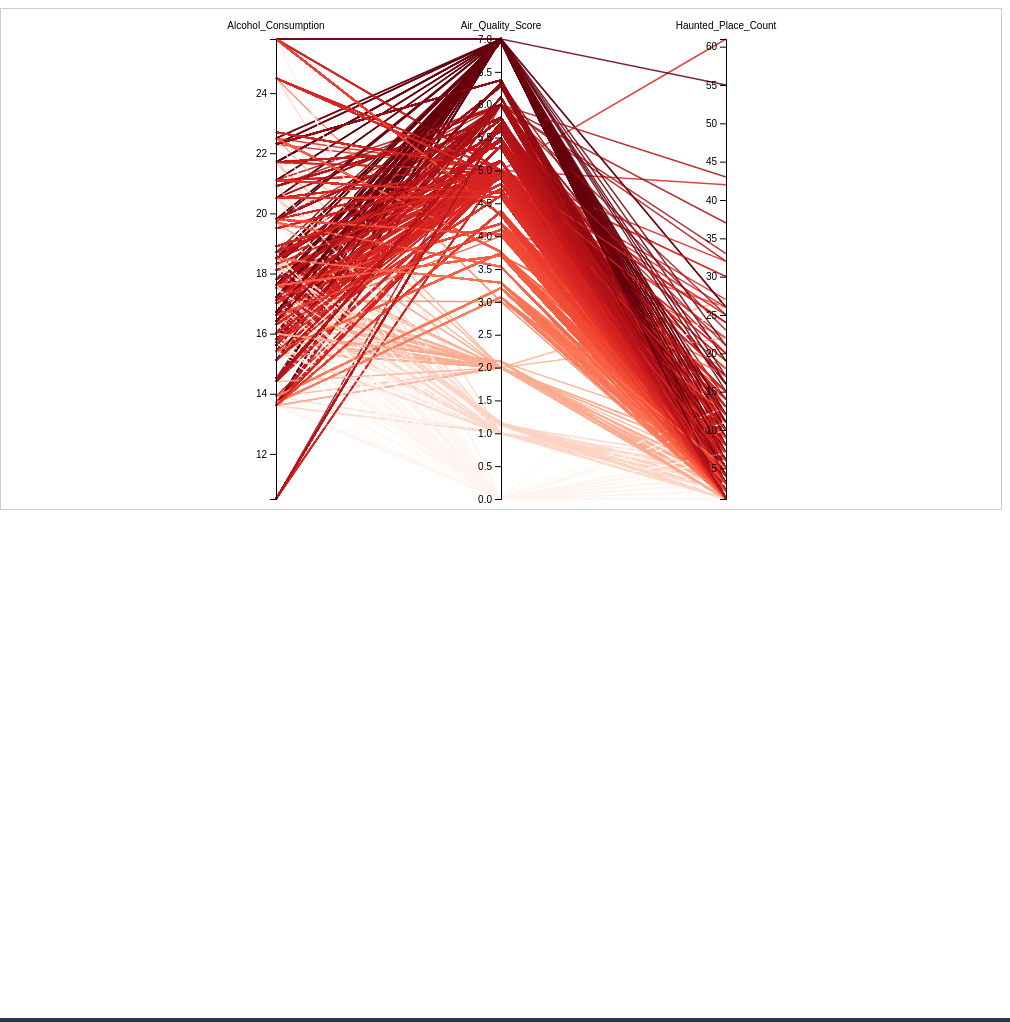
D3 v7 page, settled after 480 driven frames (8 s of simulated time); the page loaded 1 data file(s).


	// Load data from the external JSON file
	d3.json("DSCI-550_Visualizations_JSON/alcohol_and_air_quality_data.json").then(function(data) {

    		// Dimensions to plot
    		const dimensions = ["Alcohol_Consumption", "Air_Quality_Score", "Haunted_Place_Count"];

    		// SVG setup
    		const svg = d3.select("svg"),
          	margin = {top: 30, right: 50, bottom: 10, left: 50},
          	width = +svg.attr("width") - margin.left - margin.right,
          	height = +svg.attr("height") - margin.top - margin.bottom;

    		// Group to hold everything
    		const g = svg.append("g").attr("transform", "translate(" + margin.left + "," + margin.top + ")");

    		// X position for each axis
    		const x = d3.scalePoint()
       	 	.range([0, width])
        	.padding(1)
       		.domain(dimensions);

    		// Y scale for each dimension
    		const y = {};
    		dimensions.forEach(dim => {
        	y[dim] = d3.scaleLinear()
            	.domain(d3.extent(data, d => +d[dim]))
            	.range([height, 0]);
    		});

    		// Inverted color scale: darker red = lower air quality
    		const airQualityExtent = d3.extent(data, d => +d.Air_Quality_Score);
    		const color = d3.scaleSequential()
        	.domain([airQualityExtent[0], airQualityExtent[1]])
        	.interpolator(d3.interpolateReds);

    		// Line generator
    		const line = d3.line();
    		function path(d) {
        		return line(dimensions.map(p => [x(p), y[p](d[p])]));
    		}

    		// Draw each line with dynamic color
    		g.selectAll("path")
      		.data(data)
      		.join("path")
        	.attr("d", path)
        	.attr("stroke", d => color(d.Air_Quality_Score))
        	.attr("stroke-width", 1.5)
        	.attr("fill", "none")
        	.attr("opacity", 0.85)
        	.append("title")
        	.text(d => d.City + ", " + d.State);

    		// Draw axes
    		g.selectAll(".axis")
      		.data(dimensions)
      		.join("g")
        	.attr("class", "axis")
        	.attr("transform", d => "translate(" + x(d) + ")")
        	.each(function(d) {
            	d3.select(this).call(d3.axisLeft(y[d]));
        	})
      		.append("text")
        	.style("text-anchor", "middle")
        	.attr("y", -10)
        	.text(d => d)
        	.style("fill", "black");
	});
	

### data: DSCI-550_Visualizations_JSON/alcohol_and_air_quality_data.json
[
 {
  "City": "Ruidoso",
  "State": "New Mexico",
  "Air_Quality_Score": 2.0,
  "Alcohol_Consumption": 15.6,
  "Haunted_Place_Count": 1
 },
 {
  "City": "Carlsbad",
  "State": "New Mexico",
  "Air_Quality_Score": 7.0,
  "Alcohol_Consumption": 15.6,
  "Haunted_Place_Count": 1
 },
 {
  "City": "Saratoga Springs",
  "State": "New York",
  "Air_Quality_Score": 3.706,
  "Alcohol_Consumption": 17.6,
  "Haunted_Place_Count": 3
 },
 {
  "City": "Dunmor",
  "State": "Kentucky",
  "Air_Quality_Score": 4.962,
  "Alcohol_Consumption": 15.8,
  "Haunted_Place_Count": 1
 },
 {
  "City": "Sheldon",
  "State": "South Carolina",
  "Air_Quality_Score": 4.893,
  "Alcohol_Consumption": 16.3,
  "Haunted_Place_Count": 1
 },
 {
  "City": "Crookston",
  "State": "Minnesota",
  "Air_Quality_Score": 5.344,
  "Alcohol_Consumption": 21.7,
  "Haunted_Place_Count": 1
 },
 {
  "City": "Blue Springs",
  "State": "Missouri",
  "Air_Quality_Score": 4.932,
  "Alcohol_Consumption": 18.9,
  "Haunted_Place_Count": 1
 },
 {
  "City": "Kirtland",
  "State": "Ohio",
  "Air_Quality_Score": 5.487,
  "Alcohol_Consumption": 17.2,
  "Haunted_Place_Count": 1
 },
 "... 5,420 more items"
]